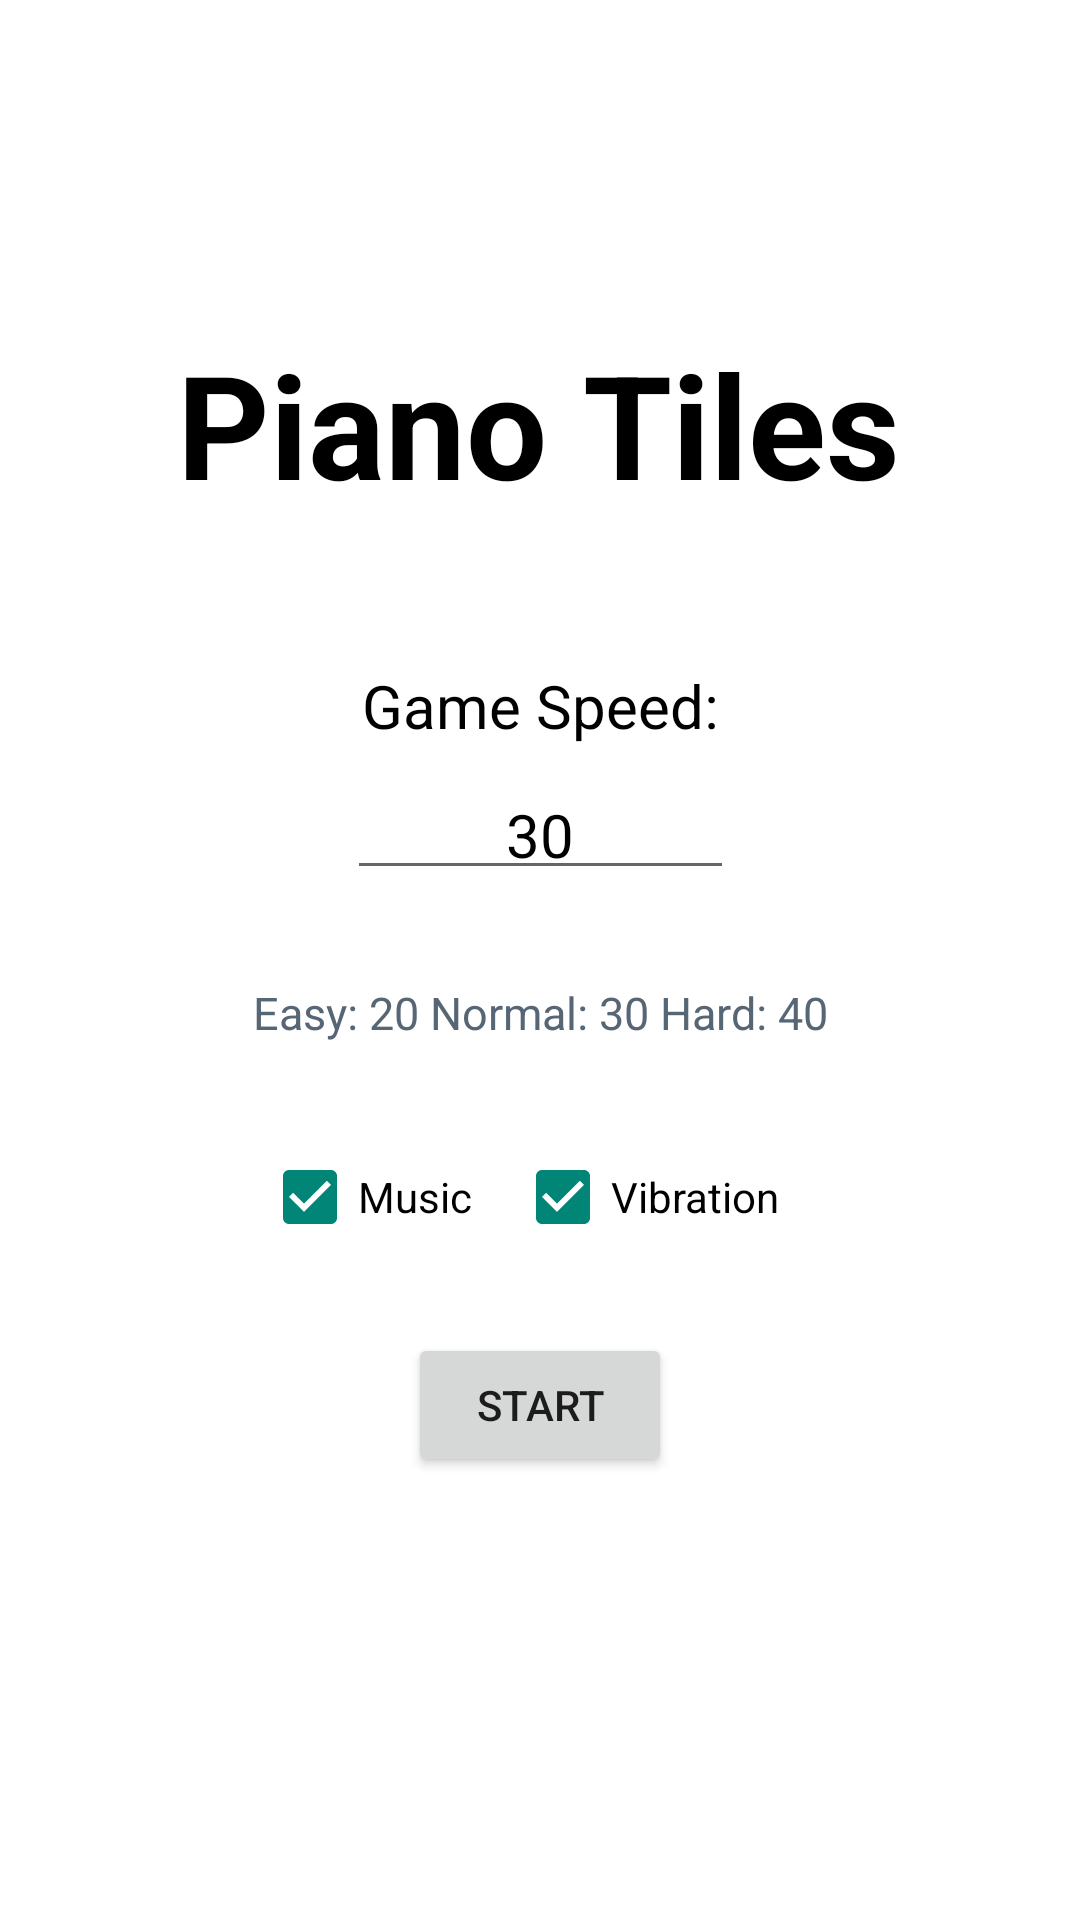

Here is an Android app screen rendered from its layout file. Give the layout XML and the strings, colors and styles it references.
<!-- AndroidManifest.xml: application theme AppTheme -->
<!-- res/layout/activity_main.xml -->
<?xml version="1.0" encoding="utf-8"?>
<androidx.constraintlayout.widget.ConstraintLayout xmlns:android="http://schemas.android.com/apk/res/android"
    xmlns:app="http://schemas.android.com/apk/res-auto"
    xmlns:tools="http://schemas.android.com/tools"
    android:layout_width="match_parent"
    android:layout_height="match_parent"
    tools:context=".MainActivity"
    android:background="@color/white">


    <TextView
        android:id="@+id/textView"
        android:layout_width="wrap_content"
        android:layout_height="wrap_content"
        android:layout_marginTop="50dp"
        android:padding="8dp"
        android:text="@string/app_name"
        android:textColor="@color/black"
        android:textSize="48sp"
        android:textStyle="bold"
        app:layout_constraintBottom_toBottomOf="parent"
        app:layout_constraintEnd_toEndOf="parent"
        app:layout_constraintHorizontal_bias="0.496"
        app:layout_constraintStart_toStartOf="parent"
        app:layout_constraintTop_toTopOf="parent"
        app:layout_constraintVertical_bias="0.1" />

    <EditText
        android:id="@+id/editText"
        android:layout_width="wrap_content"
        android:layout_height="wrap_content"
        android:hint="@string/input"
        android:importantForAutofill="no"
        android:inputType="number"
        android:maxLength="2"
        android:padding="5dp"
        android:textSize="20sp"
        android:textColor="@color/black"
        android:textAlignment="center"
        android:gravity="center"
        android:ellipsize="middle"
        android:text="@string/game_speed"
        app:layout_constraintBottom_toBottomOf="parent"
        app:layout_constraintEnd_toEndOf="parent"
        app:layout_constraintStart_toStartOf="parent"
        app:layout_constraintTop_toBottomOf="@+id/textView"
        app:layout_constraintVertical_bias="0.186">

    </EditText>

    <Button
        android:id="@+id/button"
        android:layout_width="wrap_content"
        android:layout_height="wrap_content"
        android:text="@string/start"
        android:onClick="startGame"
        app:layout_constraintBottom_toBottomOf="parent"
        app:layout_constraintEnd_toEndOf="parent"
        app:layout_constraintStart_toStartOf="parent"
        app:layout_constraintTop_toBottomOf="@+id/editText" />

    <TextView
        android:id="@+id/textView2"
        android:layout_marginTop="10dp"
        android:padding="6dp"
        android:textSize="15sp"
        android:layout_width="wrap_content"
        android:layout_height="wrap_content"
        android:text="@string/speed_advice"
        android:textColor="@color/gray"
        app:layout_constraintBottom_toTopOf="@+id/button"
        app:layout_constraintEnd_toEndOf="parent"
        app:layout_constraintStart_toStartOf="parent"
        app:layout_constraintTop_toBottomOf="@+id/editText"
        app:layout_constraintVertical_bias="0.139" />

    <TextView
        android:id="@+id/textView3"
        android:layout_width="wrap_content"
        android:layout_height="wrap_content"
        android:text="@string/input"
        android:textColor="@color/black"
        android:textSize="20sp"
        app:layout_constraintBottom_toTopOf="@+id/editText"
        app:layout_constraintEnd_toEndOf="parent"
        app:layout_constraintStart_toStartOf="parent"
        app:layout_constraintTop_toBottomOf="@+id/textView"
        app:layout_constraintVertical_bias="0.783" />

    <CheckBox
        android:id="@+id/checkBox"
        android:layout_width="wrap_content"
        android:layout_height="wrap_content"
        android:text="@string/music"
        android:textColor="@color/black"
        android:checked="true"
        app:layout_constraintBottom_toTopOf="@+id/button"
        app:layout_constraintEnd_toStartOf="@+id/checkBox2"
        app:layout_constraintHorizontal_bias="0.858"
        app:layout_constraintStart_toStartOf="parent"
        app:layout_constraintTop_toBottomOf="@+id/textView2" />

    <CheckBox
        android:id="@+id/checkBox2"
        android:layout_width="wrap_content"
        android:layout_height="wrap_content"
        android:layout_marginEnd="100dp"
        android:layout_marginRight="100dp"
        android:textColor="@color/black"
        android:text="@string/vibration"
        android:checked="true"
        app:layout_constraintBottom_toTopOf="@+id/button"
        app:layout_constraintEnd_toEndOf="parent"
        app:layout_constraintTop_toBottomOf="@+id/textView2" />
</androidx.constraintlayout.widget.ConstraintLayout>
<!-- resources referenced by this layout -->
<resources>
  <color name="black">#000000</color>
  <color name="gray">#576675</color>
  <color name="white">#FFFFFF</color>
  <string name="app_name">Piano Tiles</string>
  <string name="game_speed">30</string>
  <string name="input">Game Speed:</string>
  <string name="music">Music</string>
  <string name="speed_advice">Easy:\u00A020 Normal:\u00A030 Hard:\u00A040</string>
  <string name="start">START</string>
  <string name="vibration">Vibration</string>
  <style name="AppTheme" parent="Theme.AppCompat.DayNight.DarkActionBar">
      </style>
</resources>
